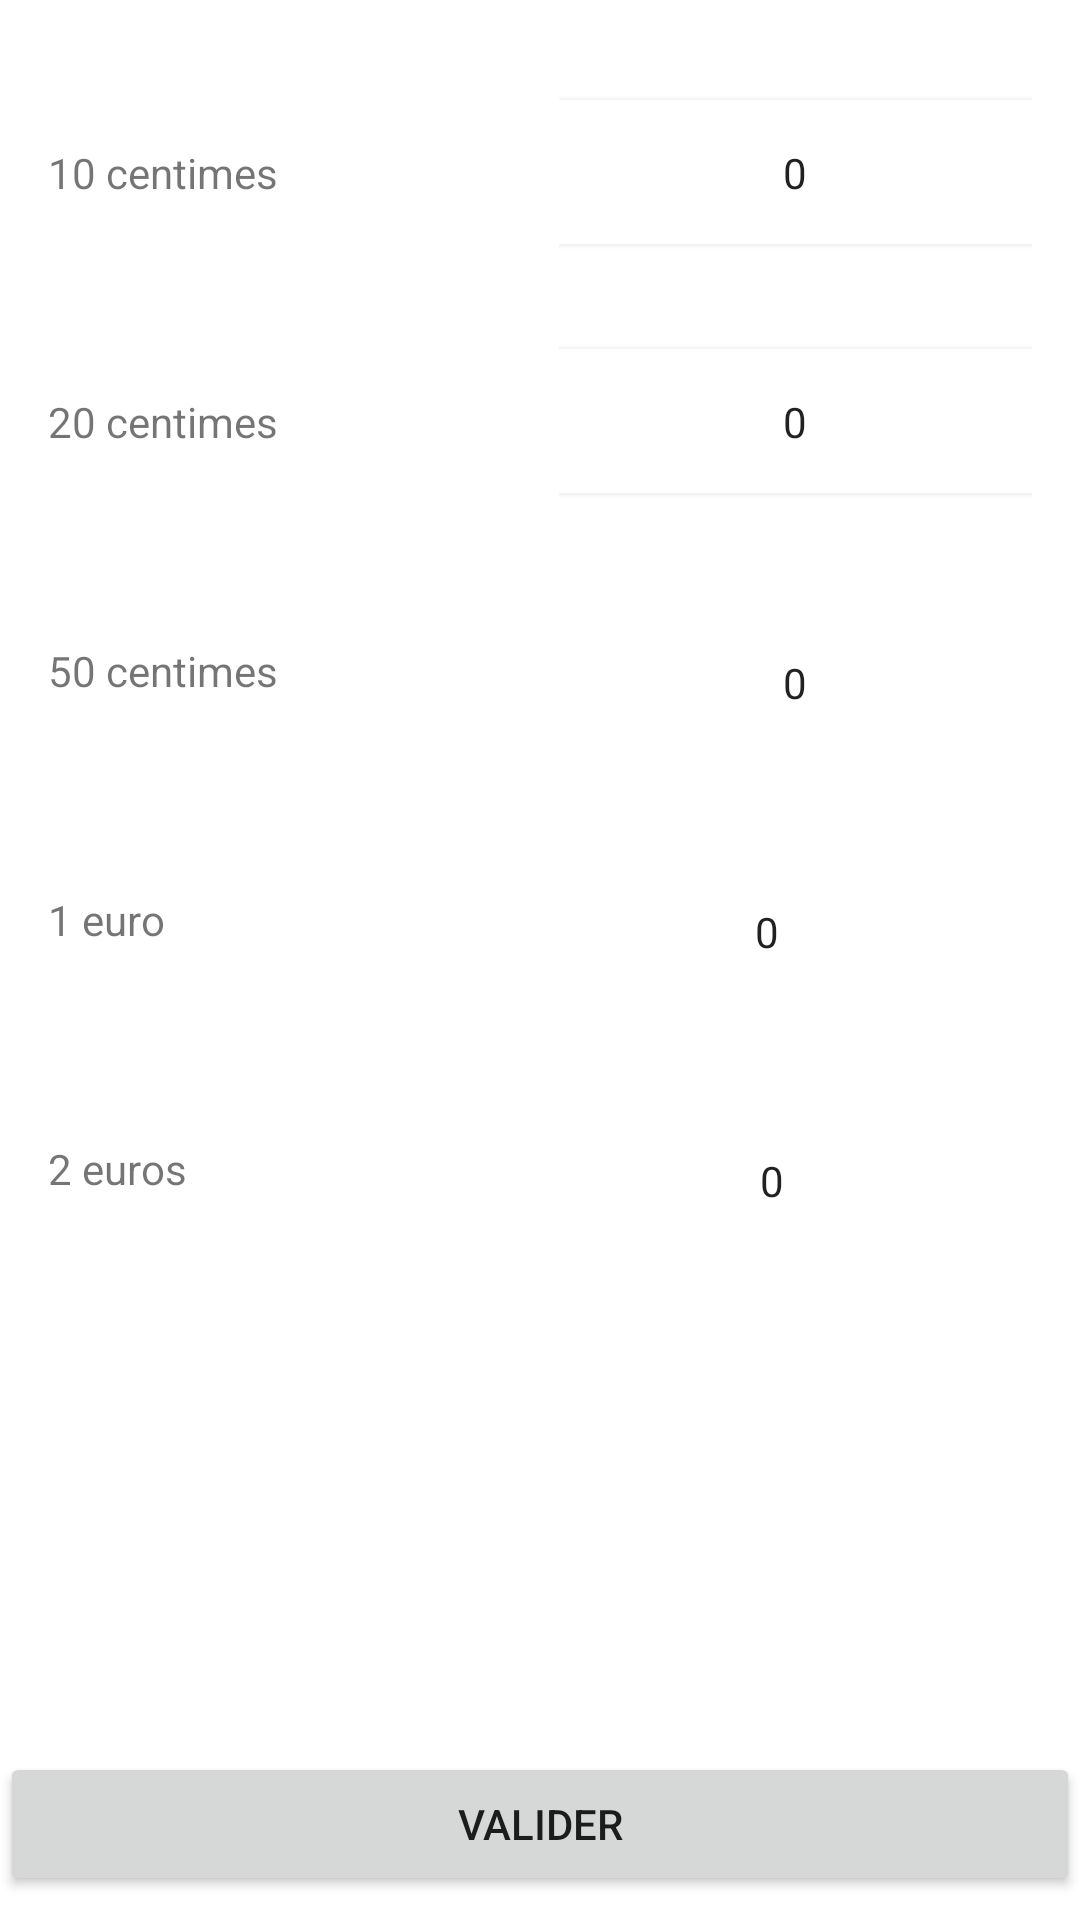

Write the Android layout XML for this screen, with the resource values it uses.
<!-- AndroidManifest.xml: application theme Theme.Tirelire -->
<!-- res/layout/fragment_detailed_withdrawn.xml -->
<?xml version="1.0" encoding="utf-8"?>
<androidx.constraintlayout.widget.ConstraintLayout xmlns:android="http://schemas.android.com/apk/res/android"
    xmlns:app="http://schemas.android.com/apk/res-auto"
    xmlns:tools="http://schemas.android.com/tools"
    android:layout_width="match_parent"
    android:layout_height="match_parent">

    <LinearLayout
        android:id="@+id/linearLayout"
        android:layout_width="0dp"
        android:layout_height="wrap_content"
        android:layout_marginTop="32dp"
        android:orientation="horizontal"
        app:layout_constraintEnd_toEndOf="parent"
        app:layout_constraintStart_toStartOf="parent"
        app:layout_constraintTop_toTopOf="parent">

        <TextView
            android:id="@+id/detailWithdrawn_money_type_0.1"
            android:layout_width="wrap_content"
            android:layout_height="wrap_content"
            android:layout_marginStart="16dp"
            android:layout_marginTop="16dp"
            android:layout_marginBottom="16dp"
            android:layout_weight="1"
            android:text="@string/Withdrawn_10_centimes"
            app:layout_constraintStart_toStartOf="parent"
            app:layout_constraintTop_toTopOf="parent" />

        <NumberPicker
            android:id="@+id/detailWithdrawn_money_quantity_0.1"
            android:layout_width="wrap_content"
            android:layout_height="match_parent"
            android:layout_marginEnd="16dp"
            android:layout_weight="1"
            android:text="0"
            android:textAlignment="center" />

    </LinearLayout>

    <LinearLayout
        android:id="@+id/linearLayout2"
        android:layout_width="0dp"
        android:layout_height="wrap_content"
        android:layout_marginTop="32dp"
        android:orientation="horizontal"
        app:layout_constraintEnd_toEndOf="parent"
        app:layout_constraintHorizontal_bias="0.0"
        app:layout_constraintStart_toStartOf="parent"
        app:layout_constraintTop_toBottomOf="@+id/linearLayout">

        <TextView
            android:id="@+id/detailWithdrawn_money_type_0.2"
            android:layout_width="wrap_content"
            android:layout_height="wrap_content"
            android:layout_marginStart="16dp"
            android:layout_marginTop="16dp"
            android:layout_marginBottom="16dp"
            android:layout_weight="1"
            android:text="@string/Withdrawn_20_centimes"
            app:layout_constraintStart_toStartOf="parent"
            app:layout_constraintTop_toTopOf="parent" />

        <NumberPicker
            android:id="@+id/detailWithdrawn_money_quantity_0.2"
            android:layout_width="wrap_content"
            android:layout_height="match_parent"
            android:layout_marginEnd="16dp"
            android:layout_weight="1"
            android:text="0"
            android:textAlignment="center" />


    </LinearLayout>

    <LinearLayout
        android:id="@+id/linearLayout3"
        android:layout_width="0dp"
        android:layout_height="wrap_content"
        android:layout_marginTop="32dp"
        android:orientation="horizontal"
        app:layout_constraintEnd_toEndOf="parent"
        app:layout_constraintHorizontal_bias="0.0"
        app:layout_constraintStart_toStartOf="parent"
        app:layout_constraintTop_toBottomOf="@+id/linearLayout2">

        <TextView
            android:id="@+id/detailWithdrawn_money_type_0.5"
            android:layout_width="wrap_content"
            android:layout_height="wrap_content"
            android:layout_marginStart="16dp"
            android:layout_marginTop="16dp"
            android:layout_marginBottom="16dp"
            android:layout_weight="1"
            android:text="@string/Withdrawn_50_centimes" />

        <NumberPicker
            android:id="@+id/detailWithdrawn_money_quantity_0.5"
            android:layout_width="wrap_content"
            android:layout_height="match_parent"
            android:layout_marginTop="8dp"
            android:layout_marginEnd="16dp"
            android:layout_weight="1"
            android:text="0"
            android:textAlignment="center" />


    </LinearLayout>

    <LinearLayout
        android:id="@+id/linearLayout4"
        android:layout_width="0dp"
        android:layout_height="wrap_content"
        android:layout_marginTop="32dp"
        android:orientation="horizontal"
        app:layout_constraintEnd_toEndOf="parent"
        app:layout_constraintHorizontal_bias="0.0"
        app:layout_constraintStart_toStartOf="parent"
        app:layout_constraintTop_toBottomOf="@+id/linearLayout3">

        <TextView
            android:id="@+id/detailWithdrawn_money_type_1"
            android:layout_width="wrap_content"
            android:layout_height="wrap_content"
            android:layout_marginStart="16dp"
            android:layout_marginTop="16dp"
            android:layout_marginBottom="16dp"
            android:layout_weight="1"
            android:text="@string/Withdrawn_1_euro" />

           <NumberPicker
            android:id="@+id/detailWithdrawn_money_quantity_1"
            android:layout_width="wrap_content"
            android:layout_height="match_parent"
            android:layout_marginTop="8dp"
            android:layout_marginEnd="16dp"
            android:layout_weight="1"
            android:textAlignment="center" />

    </LinearLayout>

    <LinearLayout
        android:layout_width="0dp"
        android:layout_height="wrap_content"
        android:layout_marginTop="32dp"
        android:orientation="horizontal"
        app:layout_constraintEnd_toEndOf="parent"
        app:layout_constraintHorizontal_bias="0.0"
        app:layout_constraintStart_toStartOf="parent"
        app:layout_constraintTop_toBottomOf="@+id/linearLayout4">

        <TextView
            android:id="@+id/detailWithdrawn_money_type_2"
            android:layout_width="wrap_content"
            android:layout_height="wrap_content"
            android:layout_marginStart="16dp"
            android:layout_marginTop="16dp"
            android:layout_marginBottom="16dp"
            android:layout_weight="1"
            android:text="@string/Withdrawn_2_euros" />

        <NumberPicker
            android:id="@+id/detailWithdrawn_money_quantity_2"
            android:layout_width="wrap_content"
            android:layout_height="match_parent"
            android:layout_marginTop="8dp"
            android:layout_marginEnd="16dp"
            android:layout_weight="1"
            android:textAlignment="center" />

    </LinearLayout>

    <Button
        android:id="@+id/detailWithdrawn_button"
        android:layout_width="0dp"
        android:layout_height="wrap_content"
        android:layout_marginBottom="8dp"
        android:text="@string/validate"
        app:layout_constraintBottom_toBottomOf="parent"
        app:layout_constraintEnd_toEndOf="parent"
        app:layout_constraintStart_toStartOf="parent" />
</androidx.constraintlayout.widget.ConstraintLayout>
<!-- resources referenced by this layout -->
<resources>
  <string name="Withdrawn_10_centimes">10 centimes</string>
  <string name="Withdrawn_1_euro">1 euro    </string>
  <string name="Withdrawn_20_centimes">20 centimes</string>
  <string name="Withdrawn_2_euros">2 euros</string>
  <string name="Withdrawn_50_centimes">50 centimes</string>
  <string name="validate">Valider</string>
  <style name="Theme.Tirelire" parent="Theme.MaterialComponents.DayNight.DarkActionBar">
          
          <item name="colorPrimary">@color/purple_500</item>
          <item name="colorPrimaryVariant">@color/purple_700</item>
          <item name="colorOnPrimary">@color/white</item>
          
          <item name="colorSecondary">@color/teal_200</item>
          <item name="colorSecondaryVariant">@color/teal_700</item>
          <item name="colorOnSecondary">@color/black</item>
          
          <item name="android:statusBarColor">?attr/colorPrimaryVariant</item>
          
      </style>
  <!-- not gathered from this repository: default colours our renderer supplied (Android Studio template values) -->
  <color name="purple_500">#FF6200EE</color>
  <color name="purple_700">#FF3700B3</color>
  <color name="teal_200">#FF03DAC5</color>
  <color name="teal_700">#FF018786</color>
  <color name="black">#FF000000</color>
  <color name="white">#FFFFFFFF</color>
</resources>
